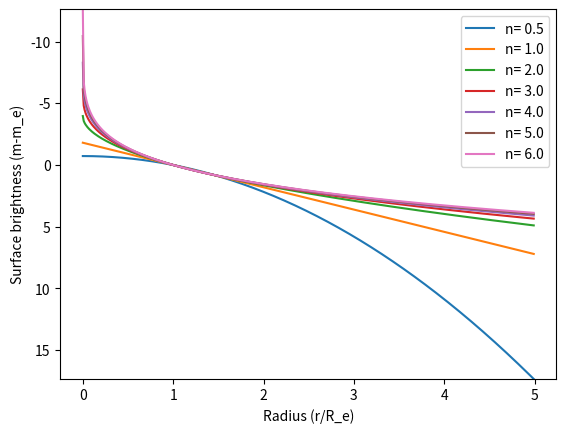

Here is the Python script that generated this plot:
# Program to supply Sersic function and create plot of profiles for various
#   Sersic indices

import numpy as np
import matplotlib.pyplot as plt

def sersic(r, I_e, R_e, n=1, mag=False) :
    '''
    routine to return Sersic profile

    Args:
        r:  input array of radii at which to calculate profile
       I_e:  surface brightness at effective radius, in intensity or magnitude
            units, depending on mag
       R_e:  effective radius

    Keyword args:
        n:  sersic index (default=1, i.e. exponential)
      mag:  False fo profile in intensity, true for profile in mags
    '''
    bn=1.99*n-0.327
    I_r = np.exp (-bn * ((r/R_e)**(1./n) - 1) )           # Sersic function
    if mag :
        return I_e - 2.5 *np.log10(I_r)
    else :
        return I_e * I_r

if __name__ == '__main__' :
    # input radii
    r=np.arange(0.,5.,0.01)

    # loop over Sersic indices
    I_e=0.
    R_e=1.
    for n in [0.5,1.,2.,3.,4.,5.,6.] :
        plt.plot(r,sersic(r,I_e,R_e,n=n,mag=True),label='n={:4.1f}'.format(n))

    # annotate plot
    plt.legend()
    plt.xlabel('Radius (r/R_e)')
    plt.ylabel('Surface brightness (m-m_e)')
    plt.ylim(sersic(r[-1],I_e,R_e,n=0.5,mag=True),sersic(0.,I_e,R_e,n=6,mag=True))

